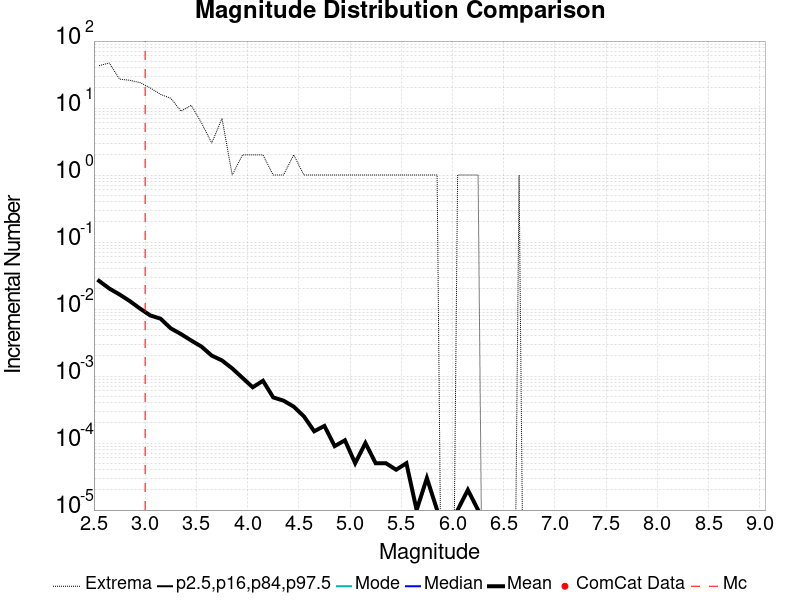

Values plotted in this chart, from the file beside it:
Magnitude, ComCat Data, Simulation Mean, Simulation Median, Simulation Mode, Simulation Minimum, Simulation Maximum, 2.5 %-ile, 16 %-ile, 84 %-ile, 97.5 %-ile
2.55, 0.0, 0.02632, 0.0, 0.0, 0.0, 43.0, 0.0, 0.0, 0.0, 0.0
2.65, 0.0, 0.02025, 0.0, 0.0, 0.0, 47.0, 0.0, 0.0, 0.0, 0.0
2.75, 0.0, 0.0165, 0.0, 0.0, 0.0, 27.0, 0.0, 0.0, 0.0, 0.0
2.85, 0.0, 0.01315, 0.0, 0.0, 0.0, 26.0, 0.0, 0.0, 0.0, 0.0
2.95, 0.0, 0.01016, 0.0, 0.0, 0.0, 24.0, 0.0, 0.0, 0.0, 0.0
3.05, 0.0, 0.00803, 0.0, 0.0, 0.0, 20.0, 0.0, 0.0, 0.0, 0.0
3.15, 0.0, 0.00719, 0.0, 0.0, 0.0, 16.0, 0.0, 0.0, 0.0, 0.0
3.25, 0.0, 0.00515, 0.0, 0.0, 0.0, 14.0, 0.0, 0.0, 0.0, 0.0
3.35, 0.0, 0.00423, 0.0, 0.0, 0.0, 9.0, 0.0, 0.0, 0.0, 0.0
3.45, 0.0, 0.00339, 0.0, 0.0, 0.0, 11.0, 0.0, 0.0, 0.0, 0.0
3.55, 0.0, 0.00275, 0.0, 0.0, 0.0, 6.0, 0.0, 0.0, 0.0, 0.0
3.65, 0.0, 0.00202, 0.0, 0.0, 0.0, 3.0, 0.0, 0.0, 0.0, 0.0
3.75, 0.0, 0.00171, 0.0, 0.0, 0.0, 7.0, 0.0, 0.0, 0.0, 0.0
3.85, 0.0, 0.0013, 0.0, 0.0, 0.0, 1.0, 0.0, 0.0, 0.0, 0.0
3.95, 0.0, 9.4E-4, 0.0, 0.0, 0.0, 2.0, 0.0, 0.0, 0.0, 0.0
4.05, 0.0, 6.8E-4, 0.0, 0.0, 0.0, 2.0, 0.0, 0.0, 0.0, 0.0
4.15, 0.0, 8.5E-4, 0.0, 0.0, 0.0, 2.0, 0.0, 0.0, 0.0, 0.0
4.25, 0.0, 4.8E-4, 0.0, 0.0, 0.0, 1.0, 0.0, 0.0, 0.0, 0.0
4.35, 0.0, 4.3E-4, 0.0, 0.0, 0.0, 1.0, 0.0, 0.0, 0.0, 0.0
4.45, 0.0, 3.5E-4, 0.0, 0.0, 0.0, 2.0, 0.0, 0.0, 0.0, 0.0
4.55, 0.0, 2.5E-4, 0.0, 0.0, 0.0, 1.0, 0.0, 0.0, 0.0, 0.0
4.65, 0.0, 1.5E-4, 0.0, 0.0, 0.0, 1.0, 0.0, 0.0, 0.0, 0.0
4.75, 0.0, 1.8E-4, 0.0, 0.0, 0.0, 1.0, 0.0, 0.0, 0.0, 0.0
4.85, 0.0, 9.0E-5, 0.0, 0.0, 0.0, 1.0, 0.0, 0.0, 0.0, 0.0
4.95, 0.0, 1.1E-4, 0.0, 0.0, 0.0, 1.0, 0.0, 0.0, 0.0, 0.0
5.05, 0.0, 5.0E-5, 0.0, 0.0, 0.0, 1.0, 0.0, 0.0, 0.0, 0.0
5.15, 0.0, 1.0E-4, 0.0, 0.0, 0.0, 1.0, 0.0, 0.0, 0.0, 0.0
5.25, 0.0, 5.0E-5, 0.0, 0.0, 0.0, 1.0, 0.0, 0.0, 0.0, 0.0
5.35, 0.0, 5.0E-5, 0.0, 0.0, 0.0, 1.0, 0.0, 0.0, 0.0, 0.0
5.45, 0.0, 4.0E-5, 0.0, 0.0, 0.0, 1.0, 0.0, 0.0, 0.0, 0.0
5.55, 0.0, 5.0E-5, 0.0, 0.0, 0.0, 1.0, 0.0, 0.0, 0.0, 0.0
5.65, 0.0, 1.0E-5, 0.0, 0.0, 0.0, 1.0, 0.0, 0.0, 0.0, 0.0
5.75, 0.0, 3.0E-5, 0.0, 0.0, 0.0, 1.0, 0.0, 0.0, 0.0, 0.0
5.85, 0.0, 1.0E-5, 0.0, 0.0, 0.0, 1.0, 0.0, 0.0, 0.0, 0.0
5.95, 0.0, 0.0, 0.0, 0.0, 0.0, 0.0, 0.0, 0.0, 0.0, 0.0
6.05, 0.0, 1.0E-5, 0.0, 0.0, 0.0, 1.0, 0.0, 0.0, 0.0, 0.0
6.15, 0.0, 2.0E-5, 0.0, 0.0, 0.0, 1.0, 0.0, 0.0, 0.0, 0.0
6.25, 0.0, 1.0E-5, 0.0, 0.0, 0.0, 1.0, 0.0, 0.0, 0.0, 0.0
6.35, 0.0, 0.0, 0.0, 0.0, 0.0, 0.0, 0.0, 0.0, 0.0, 0.0
6.45, 0.0, 0.0, 0.0, 0.0, 0.0, 0.0, 0.0, 0.0, 0.0, 0.0
6.55, 0.0, 0.0, 0.0, 0.0, 0.0, 0.0, 0.0, 0.0, 0.0, 0.0
6.65, 0.0, 1.0E-5, 0.0, 0.0, 0.0, 1.0, 0.0, 0.0, 0.0, 0.0
6.75, 0.0, 0.0, 0.0, 0.0, 0.0, 0.0, 0.0, 0.0, 0.0, 0.0
6.85, 0.0, 0.0, 0.0, 0.0, 0.0, 0.0, 0.0, 0.0, 0.0, 0.0
6.95, 0.0, 0.0, 0.0, 0.0, 0.0, 0.0, 0.0, 0.0, 0.0, 0.0
7.05, 0.0, 0.0, 0.0, 0.0, 0.0, 0.0, 0.0, 0.0, 0.0, 0.0
7.15, 0.0, 0.0, 0.0, 0.0, 0.0, 0.0, 0.0, 0.0, 0.0, 0.0
7.25, 0.0, 0.0, 0.0, 0.0, 0.0, 0.0, 0.0, 0.0, 0.0, 0.0
7.35, 0.0, 0.0, 0.0, 0.0, 0.0, 0.0, 0.0, 0.0, 0.0, 0.0
7.45, 0.0, 0.0, 0.0, 0.0, 0.0, 0.0, 0.0, 0.0, 0.0, 0.0
7.55, 0.0, 0.0, 0.0, 0.0, 0.0, 0.0, 0.0, 0.0, 0.0, 0.0
7.65, 0.0, 0.0, 0.0, 0.0, 0.0, 0.0, 0.0, 0.0, 0.0, 0.0
7.75, 0.0, 0.0, 0.0, 0.0, 0.0, 0.0, 0.0, 0.0, 0.0, 0.0
7.85, 0.0, 0.0, 0.0, 0.0, 0.0, 0.0, 0.0, 0.0, 0.0, 0.0
7.95, 0.0, 0.0, 0.0, 0.0, 0.0, 0.0, 0.0, 0.0, 0.0, 0.0
8.05, 0.0, 0.0, 0.0, 0.0, 0.0, 0.0, 0.0, 0.0, 0.0, 0.0
8.15, 0.0, 0.0, 0.0, 0.0, 0.0, 0.0, 0.0, 0.0, 0.0, 0.0
8.25, 0.0, 0.0, 0.0, 0.0, 0.0, 0.0, 0.0, 0.0, 0.0, 0.0
8.35, 0.0, 0.0, 0.0, 0.0, 0.0, 0.0, 0.0, 0.0, 0.0, 0.0
8.45, 0.0, 0.0, 0.0, 0.0, 0.0, 0.0, 0.0, 0.0, 0.0, 0.0
... 6 more rows
